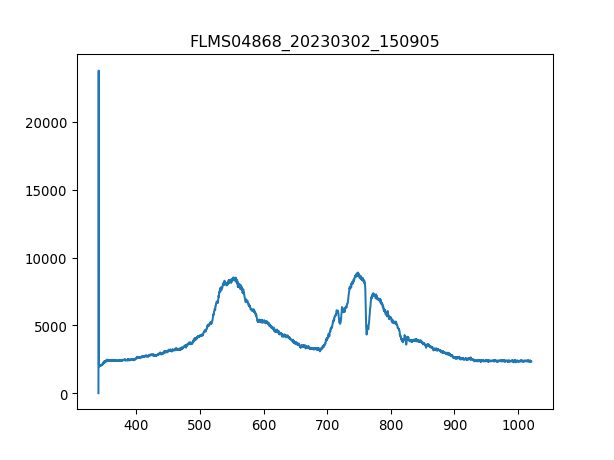

The table this chart was drawn from, first rows:
3.403980399999999804e+02, 1.581879310344827516e+01
3.407779787842517294e+02, 2.376660672413793145e+04
3.411578753728139191e+02, 2.029325172413793098e+03
3.415377297593970525e+02, 2.027065344827586159e+03
3.419175419377116327e+02, 1.993167931034482763e+03
3.422973119014679924e+02, 1.993167931034482763e+03
3.426770396443767481e+02, 1.977349137931034420e+03
3.430567251601482894e+02, 1.984128620689655236e+03
3.434363684424930625e+02, 2.042884137931034502e+03
3.438159694851215704e+02, 2.083561034482758714e+03
3.441955282817443162e+02, 2.092600344827586014e+03
3.445750448260716894e+02, 2.085820862068965653e+03
3.449545191118141361e+02, 2.106159310344827645e+03
3.453339511326822162e+02, 2.117458448275861883e+03
3.457133408823863761e+02, 2.115198620689655399e+03
3.460926883546370050e+02, 2.097119999999999891e+03
3.464719935431446629e+02, 2.135537068965517392e+03
3.468512564416197392e+02, 2.162655000000000200e+03
3.472304770437727939e+02, 2.164914827586206684e+03
3.476096553433141594e+02, 2.180733620689655254e+03
3.479887913339544525e+02, 2.167174655172413622e+03
3.483678850094040058e+02, 2.228190000000000055e+03
3.487469363633733224e+02, 2.241748965517241231e+03
3.491259453895728484e+02, 2.246268620689655108e+03
3.495049120817131438e+02, 2.273386551724137917e+03
3.498838364335046549e+02, 2.325362586206896594e+03
3.502627184386577710e+02, 2.314063448275861901e+03
3.506415580908830520e+02, 2.379598448275862211e+03
3.510203553838908306e+02, 2.359260000000000218e+03
3.513991103113916665e+02, 2.372818965517241395e+03
3.517778228670960630e+02, 2.377338620689655272e+03
3.521564930447144093e+02, 2.384118103448276088e+03
3.525351208379572086e+02, 2.399936896551724203e+03
3.529137062405348502e+02, 2.379598448275862211e+03
3.532922492461578940e+02, 2.395417241379310326e+03
3.536707498485368433e+02, 2.406716379310345019e+03
3.540492080413820304e+02, 2.406716379310345019e+03
3.544276238184040153e+02, 2.427054827586207011e+03
3.548059971733132443e+02, 2.436094137931034311e+03
3.551843280998201067e+02, 2.447393275862069004e+03
3.555626165916351624e+02, 2.422535172413793134e+03
3.559408626424688578e+02, 2.336661724137930833e+03
3.563190662460316389e+02, 2.449653103448275942e+03
3.566972273960340090e+02, 2.418015517241379257e+03
3.570753460861864710e+02, 2.411236034482758441e+03
3.574534223101993007e+02, 2.393157413793103387e+03
3.578314560617831717e+02, 2.445133448275862065e+03
3.582094473346484733e+02, 2.438353965517241249e+03
3.585873961225056519e+02, 2.440613793103448188e+03
3.589653024190650967e+02, 2.424795000000000073e+03
3.593431662180374815e+02, 2.384118103448276088e+03
3.597209875131331387e+02, 2.404456551724138080e+03
3.600987662980625146e+02, 2.411236034482758441e+03
3.604765025665361122e+02, 2.451912931034482881e+03
3.608541963122644347e+02, 2.418015517241379257e+03
3.612318475289579283e+02, 2.402196724137931142e+03
3.616094562103269823e+02, 2.415755689655172318e+03
3.619870223500821567e+02, 2.442873620689655127e+03
3.623645459419338408e+02, 2.363779655172413641e+03
3.627420269795925947e+02, 2.512928275862068858e+03
3.631194654567688076e+02, 2.415755689655172318e+03
... 1,987 more rows
